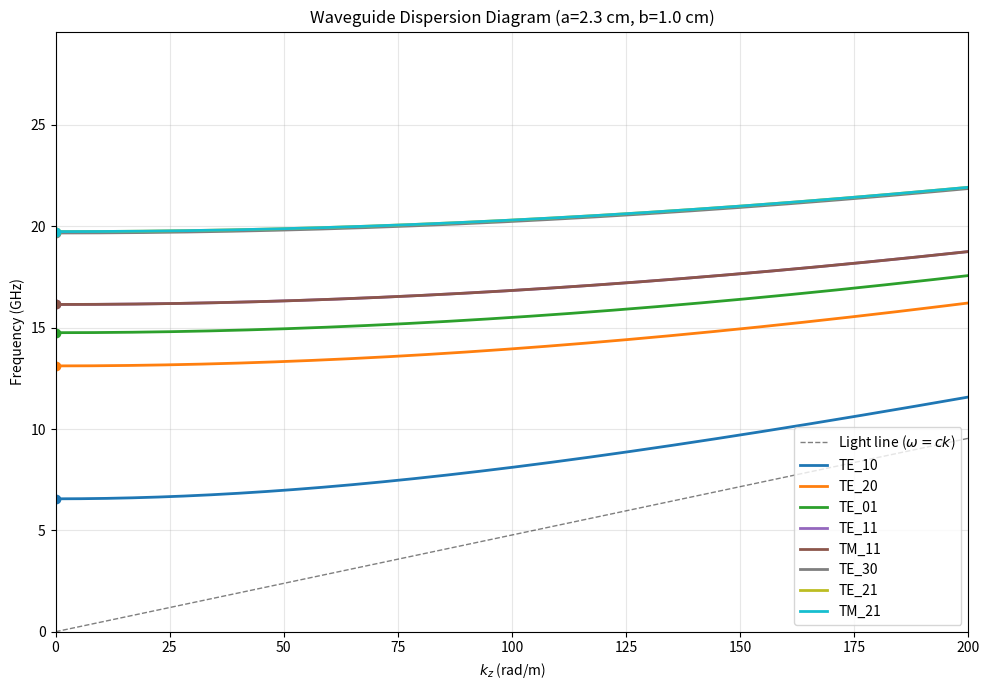
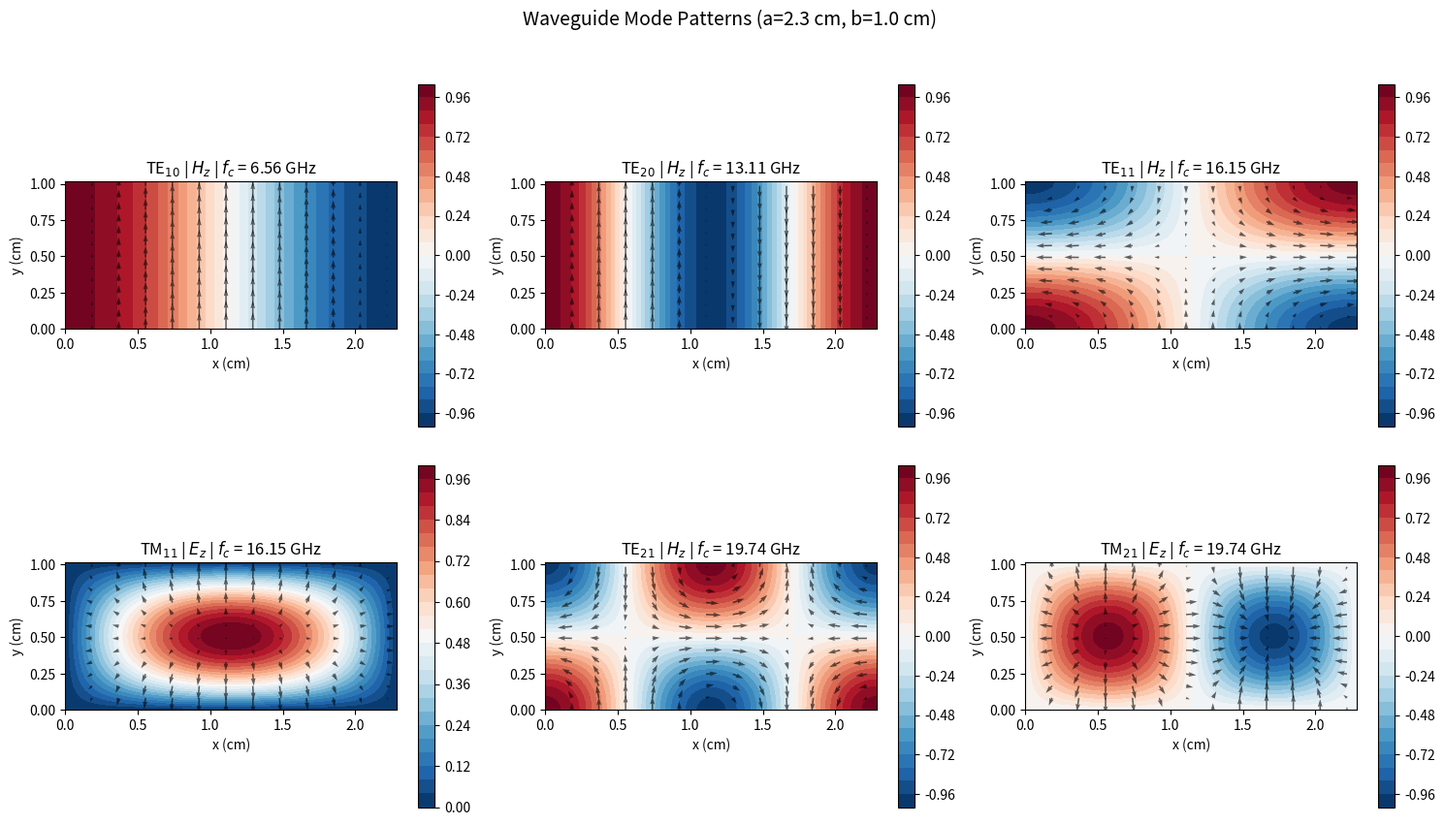
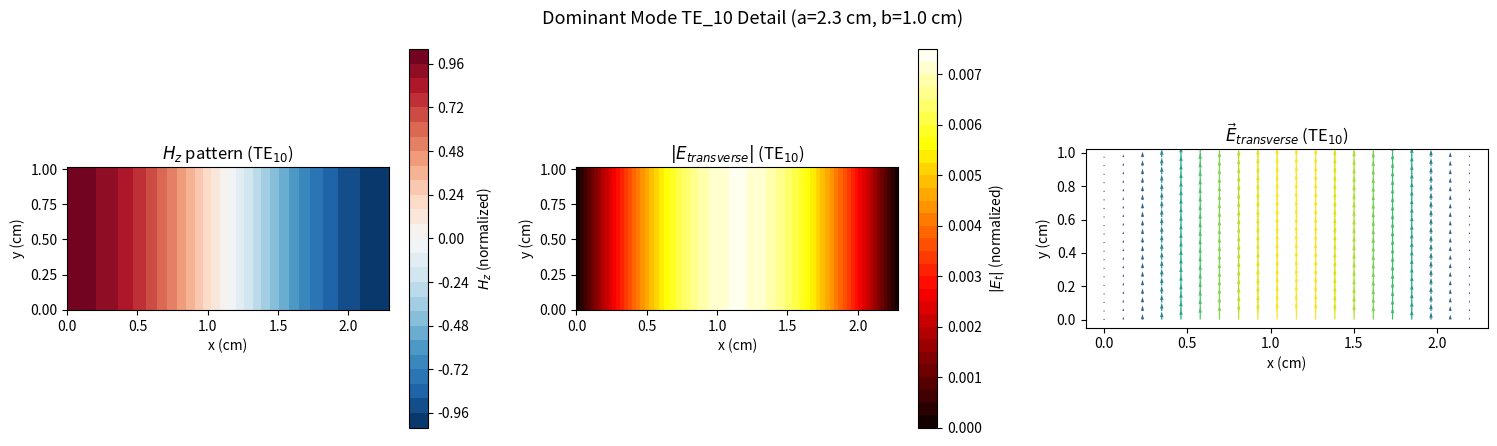

Write Python code to recreate these figures, in order.
"""
Rectangular Waveguide: TE and TM Modes, Cutoff, and Dispersion
==============================================================

Topics covered:
  1. TE_mn and TM_mn mode field patterns for a rectangular waveguide
  2. Cutoff frequency computation for each mode
  3. Dispersion diagram (omega vs k_z)
  4. Mode field visualization (2D contour plots)

Why study waveguides?
  Waveguides are hollow metal tubes that guide EM waves without radiation
  loss. Unlike free-space propagation, waveguides support only discrete
  modes, each with a minimum (cutoff) frequency below which it cannot
  propagate. This is the foundation of microwave engineering, radar,
  and particle accelerators.

Physics background:
  - For a rectangular waveguide of width a (x) and height b (y):
  - TE_mn: E_z = 0, H_z = H0 * cos(m*pi*x/a) * cos(n*pi*y/b) * exp(i*k_z*z)
  - TM_mn: H_z = 0, E_z = E0 * sin(m*pi*x/a) * sin(n*pi*y/b) * exp(i*k_z*z)
  - Cutoff frequency: f_c(m,n) = c/(2*pi) * sqrt((m*pi/a)^2 + (n*pi/b)^2)
                                = (c/2) * sqrt((m/a)^2 + (n/b)^2)
  - Dispersion: k_z = sqrt(omega^2/c^2 - k_c^2)  where k_c = sqrt((m*pi/a)^2 + (n*pi/b)^2)
  - Dominant mode: TE_10 (lowest cutoff for a > b)
"""

import numpy as np
import matplotlib.pyplot as plt

# Physical constants
C = 2.998e8  # m/s


# ===========================
# 1. Cutoff Frequencies
# ===========================

def cutoff_frequency(m, n, a, b):
    """
    Compute the cutoff frequency for mode TE_mn or TM_mn.

    f_c = (c/2) * sqrt((m/a)^2 + (n/b)^2)

    Why does a cutoff frequency exist?
      In a waveguide, the wave must "fit" transversely between the walls.
      This constrains the transverse wavenumber: k_x = m*pi/a, k_y = n*pi/b.
      The total wavenumber must satisfy k^2 = k_x^2 + k_y^2 + k_z^2 = omega^2/c^2.
      For propagation, k_z must be real, requiring omega > omega_c.
      Below cutoff, k_z is imaginary and the wave decays exponentially (evanescent).
    """
    return (C / 2.0) * np.sqrt((m / a)**2 + (n / b)**2)


def print_cutoff_table(a, b, max_modes=8):
    """Print cutoff frequencies for the lowest modes."""
    modes = []
    for m in range(5):
        for n in range(5):
            if m == 0 and n == 0:
                continue  # TE_00 doesn't exist (trivial), TM_00 doesn't exist
            fc = cutoff_frequency(m, n, a, b)
            # Why distinguish TE and TM?
            #   TM modes require m >= 1 AND n >= 1 (sin*sin pattern).
            #   TE modes allow m=0 or n=0 (but not both).
            mode_types = []
            if not (m == 0 and n == 0):
                mode_types.append(f'TE_{m}{n}')
            if m >= 1 and n >= 1:
                mode_types.append(f'TM_{m}{n}')
            for mt in mode_types:
                modes.append((fc, mt))

    modes.sort(key=lambda x: x[0])

    print(f"\n  Waveguide: a = {a*100:.1f} cm, b = {b*100:.1f} cm")
    print(f"  {'Mode':<10} {'f_c (GHz)':>12}")
    print(f"  {'-'*24}")
    for fc, name in modes[:max_modes]:
        print(f"  {name:<10} {fc/1e9:>12.3f}")

    return modes[:max_modes]


# ===========================
# 2. Mode Field Patterns
# ===========================

def te_mode_fields(m, n, a, b, Nx=100, Ny=100):
    """
    Compute the transverse field pattern for TE_mn mode.

    For TE modes, E_z = 0 and the transverse fields are derived from H_z:
      H_z = H0 * cos(m*pi*x/a) * cos(n*pi*y/b)
      E_x = (j*omega*mu0 / k_c^2) * (n*pi/b) * H0 * cos(m*pi*x/a) * (-sin(n*pi*y/b))
      E_y = -(j*omega*mu0 / k_c^2) * (m*pi/a) * (-sin(m*pi*x/a)) * cos(n*pi*y/b)

    Why cosines for H_z in TE modes?
      The boundary condition on a perfect conductor is that the tangential
      E field vanishes at the wall. For TE modes, this translates to
      dH_z/dn = 0 at the walls (Neumann BC), which cosines satisfy naturally.

    For visualization, we compute normalized patterns (set H0=1, drop constants).
    """
    x = np.linspace(0, a, Nx)
    y = np.linspace(0, b, Ny)
    X, Y = np.meshgrid(x, y)

    kx = m * np.pi / a
    ky = n * np.pi / b
    kc2 = kx**2 + ky**2

    # H_z pattern
    Hz = np.cos(kx * X) * np.cos(ky * Y)

    # Transverse E fields (proportional, ignoring prefactors)
    # Ex ~ -ky * cos(kx*x) * sin(ky*y)
    # Ey ~  kx * sin(kx*x) * cos(ky*y)
    if kc2 > 0:
        Ex = -(ky / kc2) * np.cos(kx * X) * np.sin(ky * Y)
        Ey = (kx / kc2) * np.sin(kx * X) * np.cos(ky * Y)
    else:
        Ex = np.zeros_like(X)
        Ey = np.zeros_like(Y)

    return X, Y, Ex, Ey, Hz


def tm_mode_fields(m, n, a, b, Nx=100, Ny=100):
    """
    Compute the transverse field pattern for TM_mn mode.

    For TM modes, H_z = 0 and the transverse fields are derived from E_z:
      E_z = E0 * sin(m*pi*x/a) * sin(n*pi*y/b)
      E_x = -(j*k_z / k_c^2) * (m*pi/a) * cos(m*pi*x/a) * sin(n*pi*y/b)
      E_y = -(j*k_z / k_c^2) * (n*pi/b) * sin(m*pi*x/a) * cos(n*pi*y/b)

    Why sines for E_z in TM modes?
      E_z is tangential to the walls, so it must vanish there (Dirichlet BC).
      sin(m*pi*x/a) = 0 at x=0 and x=a -- exactly what we need.
      This is why TM modes require m >= 1 AND n >= 1.
    """
    x = np.linspace(0, a, Nx)
    y = np.linspace(0, b, Ny)
    X, Y = np.meshgrid(x, y)

    kx = m * np.pi / a
    ky = n * np.pi / b
    kc2 = kx**2 + ky**2

    # E_z pattern
    Ez = np.sin(kx * X) * np.sin(ky * Y)

    # Transverse E fields (proportional)
    # Ex ~ -kx * cos(kx*x) * sin(ky*y)
    # Ey ~ -ky * sin(kx*x) * cos(ky*y)
    if kc2 > 0:
        Ex = -(kx / kc2) * np.cos(kx * X) * np.sin(ky * Y)
        Ey = -(ky / kc2) * np.sin(kx * X) * np.cos(ky * Y)
    else:
        Ex = np.zeros_like(X)
        Ey = np.zeros_like(Y)

    return X, Y, Ex, Ey, Ez


# ===========================
# 3. Dispersion Diagram
# ===========================

def dispersion_diagram(a, b, modes_list):
    """
    Plot the dispersion relation omega(k_z) for several modes.

    omega^2 = c^2 * (k_z^2 + k_c^2)
    -->  omega = c * sqrt(k_z^2 + k_c^2)

    Why is the dispersion hyperbolic (not linear)?
      In free space, omega = c*k (linear -- all frequencies travel at c).
      In a waveguide, part of k is "used up" transversely (k_c), so
      the axial component k_z is smaller: k_z = sqrt(k^2 - k_c^2).
      This makes the dispersion relation hyperbolic, with important
      consequences:
        - Phase velocity v_p = omega/k_z > c  (superluminal but not physical)
        - Group velocity v_g = d(omega)/d(k_z) < c  (subluminal, carries energy)
        - v_p * v_g = c^2  (a beautiful relationship)
    """
    kz = np.linspace(0, 200, 500)  # rad/m

    fig, ax = plt.subplots(figsize=(10, 7))

    # Light line (free space)
    omega_light = C * kz
    ax.plot(kz, omega_light / (2 * np.pi * 1e9), 'k--', linewidth=1,
            alpha=0.5, label='Light line ($\\omega = ck$)')

    colors = plt.cm.tab10(np.linspace(0, 1, len(modes_list)))

    for (fc, name), color in zip(modes_list, colors):
        kc = 2 * np.pi * fc / C
        # omega = c * sqrt(kz^2 + kc^2)
        omega = C * np.sqrt(kz**2 + kc**2)
        f_GHz = omega / (2 * np.pi * 1e9)
        ax.plot(kz, f_GHz, linewidth=2, color=color, label=name)

        # Mark cutoff (kz = 0)
        ax.plot(0, fc / 1e9, 'o', color=color, markersize=6)

    ax.set_xlabel(r'$k_z$ (rad/m)')
    ax.set_ylabel('Frequency (GHz)')
    ax.set_title(f'Waveguide Dispersion Diagram (a={a*100:.1f} cm, b={b*100:.1f} cm)')
    ax.legend(loc='lower right')
    ax.grid(True, alpha=0.3)
    ax.set_xlim(0, 200)
    ax.set_ylim(0, max(fc for fc, _ in modes_list) / 1e9 * 1.5)

    plt.tight_layout()
    plt.savefig('08_dispersion.png', dpi=150)
    plt.close()
    print("[Saved] 08_dispersion.png")


# ===========================
# 4. Mode Field Visualization
# ===========================

def plot_mode_fields(a, b):
    """
    Create 2D contour plots of field patterns for several waveguide modes.

    Why plot multiple modes side by side?
      Seeing TE_10, TE_20, TE_11, and TM_11 together reveals the
      pattern: higher mode indices mean more nodes (zero-crossings),
      shorter transverse wavelength, and higher cutoff frequency.
    """
    modes = [
        ('TE', 1, 0),
        ('TE', 2, 0),
        ('TE', 1, 1),
        ('TM', 1, 1),
        ('TE', 2, 1),
        ('TM', 2, 1),
    ]

    fig, axes = plt.subplots(2, 3, figsize=(15, 9))
    axes = axes.flatten()

    for idx, (mode_type, m, n) in enumerate(modes):
        ax = axes[idx]

        if mode_type == 'TE':
            X, Y, Ex, Ey, pattern = te_mode_fields(m, n, a, b)
            pattern_name = r'$H_z$'
        else:
            X, Y, Ex, Ey, pattern = tm_mode_fields(m, n, a, b)
            pattern_name = r'$E_z$'

        fc = cutoff_frequency(m, n, a, b)

        # Why both contourf and quiver?
        #   contourf shows the longitudinal field component (Hz for TE, Ez for TM).
        #   quiver shows the transverse E field direction. Together they give
        #   the full picture of the mode structure.
        cf = ax.contourf(X * 100, Y * 100, pattern, levels=30, cmap='RdBu_r')
        fig.colorbar(cf, ax=ax, shrink=0.8)

        # Overlay transverse E field arrows
        # Why subsample?
        #   Plotting arrows at every grid point would be unreadable.
        #   Every 8th point gives a clear picture.
        skip = 8
        E_mag = np.sqrt(Ex**2 + Ey**2)
        E_mag_max = np.max(E_mag) + 1e-20
        ax.quiver(X[::skip, ::skip] * 100, Y[::skip, ::skip] * 100,
                  Ex[::skip, ::skip] / E_mag_max,
                  Ey[::skip, ::skip] / E_mag_max,
                  color='black', alpha=0.6, scale=20)

        ax.set_xlabel('x (cm)')
        ax.set_ylabel('y (cm)')
        ax.set_title(f'{mode_type}$_{{{m}{n}}}$ | {pattern_name} | '
                     f'$f_c$ = {fc/1e9:.2f} GHz')
        ax.set_aspect('equal')

    plt.suptitle(f'Waveguide Mode Patterns (a={a*100:.1f} cm, b={b*100:.1f} cm)',
                 fontsize=14)
    plt.tight_layout()
    plt.savefig('08_mode_patterns.png', dpi=150)
    plt.close()
    print("[Saved] 08_mode_patterns.png")


def plot_dominant_mode_detail(a, b):
    """
    Detailed view of the dominant TE_10 mode.

    Why focus on TE_10?
      TE_10 has the lowest cutoff frequency (for a > b), making it the
      dominant mode. In practice, waveguides are operated in the
      frequency range between TE_10 cutoff and the next mode's cutoff.
      This "single-mode" operation ensures clean signal transmission.
    """
    X, Y, Ex, Ey, Hz = te_mode_fields(1, 0, a, b, Nx=100, Ny=100)
    E_mag = np.sqrt(Ex**2 + Ey**2)

    fig, axes = plt.subplots(1, 3, figsize=(15, 4.5))

    # Hz pattern
    ax = axes[0]
    cf = ax.contourf(X * 100, Y * 100, Hz, levels=30, cmap='RdBu_r')
    fig.colorbar(cf, ax=ax, label=r'$H_z$ (normalized)')
    ax.set_title(r'$H_z$ pattern (TE$_{10}$)')
    ax.set_xlabel('x (cm)')
    ax.set_ylabel('y (cm)')
    ax.set_aspect('equal')

    # |E| pattern
    ax = axes[1]
    cf = ax.contourf(X * 100, Y * 100, E_mag, levels=30, cmap='hot')
    fig.colorbar(cf, ax=ax, label=r'$|E_t|$ (normalized)')
    ax.set_title(r'$|E_{transverse}|$ (TE$_{10}$)')
    ax.set_xlabel('x (cm)')
    ax.set_ylabel('y (cm)')
    ax.set_aspect('equal')

    # E field arrows
    ax = axes[2]
    skip = 5
    ax.quiver(X[::skip, ::skip] * 100, Y[::skip, ::skip] * 100,
              Ex[::skip, ::skip], Ey[::skip, ::skip],
              E_mag[::skip, ::skip], cmap='viridis')
    ax.set_title(r'$\vec{E}_{transverse}$ (TE$_{10}$)')
    ax.set_xlabel('x (cm)')
    ax.set_ylabel('y (cm)')
    ax.set_aspect('equal')

    plt.suptitle(f'Dominant Mode TE_10 Detail (a={a*100:.1f} cm, b={b*100:.1f} cm)',
                 fontsize=13)
    plt.tight_layout()
    plt.savefig('08_te10_detail.png', dpi=150)
    plt.close()
    print("[Saved] 08_te10_detail.png")


# ===========================
# Main
# ===========================

if __name__ == '__main__':
    # WR-90 standard waveguide (X-band, 8-12 GHz)
    # Why WR-90?
    #   It's one of the most common waveguide sizes, used extensively
    #   in radar and satellite communications. The dimensions are
    #   standardized: a = 22.86 mm, b = 10.16 mm.
    a = 0.02286  # m (width)
    b = 0.01016  # m (height)

    print("=== Cutoff Frequencies ===")
    modes = print_cutoff_table(a, b, max_modes=8)

    print("\n=== Dispersion Diagram ===")
    dispersion_diagram(a, b, modes)

    print("\n=== Mode Field Patterns ===")
    plot_mode_fields(a, b)

    print("\n=== Dominant Mode (TE_10) Detail ===")
    plot_dominant_mode_detail(a, b)

    # Single-mode bandwidth
    fc_10 = cutoff_frequency(1, 0, a, b)
    fc_20 = cutoff_frequency(2, 0, a, b)
    fc_01 = cutoff_frequency(0, 1, a, b)
    fc_next = min(fc_20, fc_01)
    print(f"\n  Single-mode bandwidth: {fc_10/1e9:.2f} - {fc_next/1e9:.2f} GHz")
    print(f"  Bandwidth ratio: {fc_next/fc_10:.2f}")
